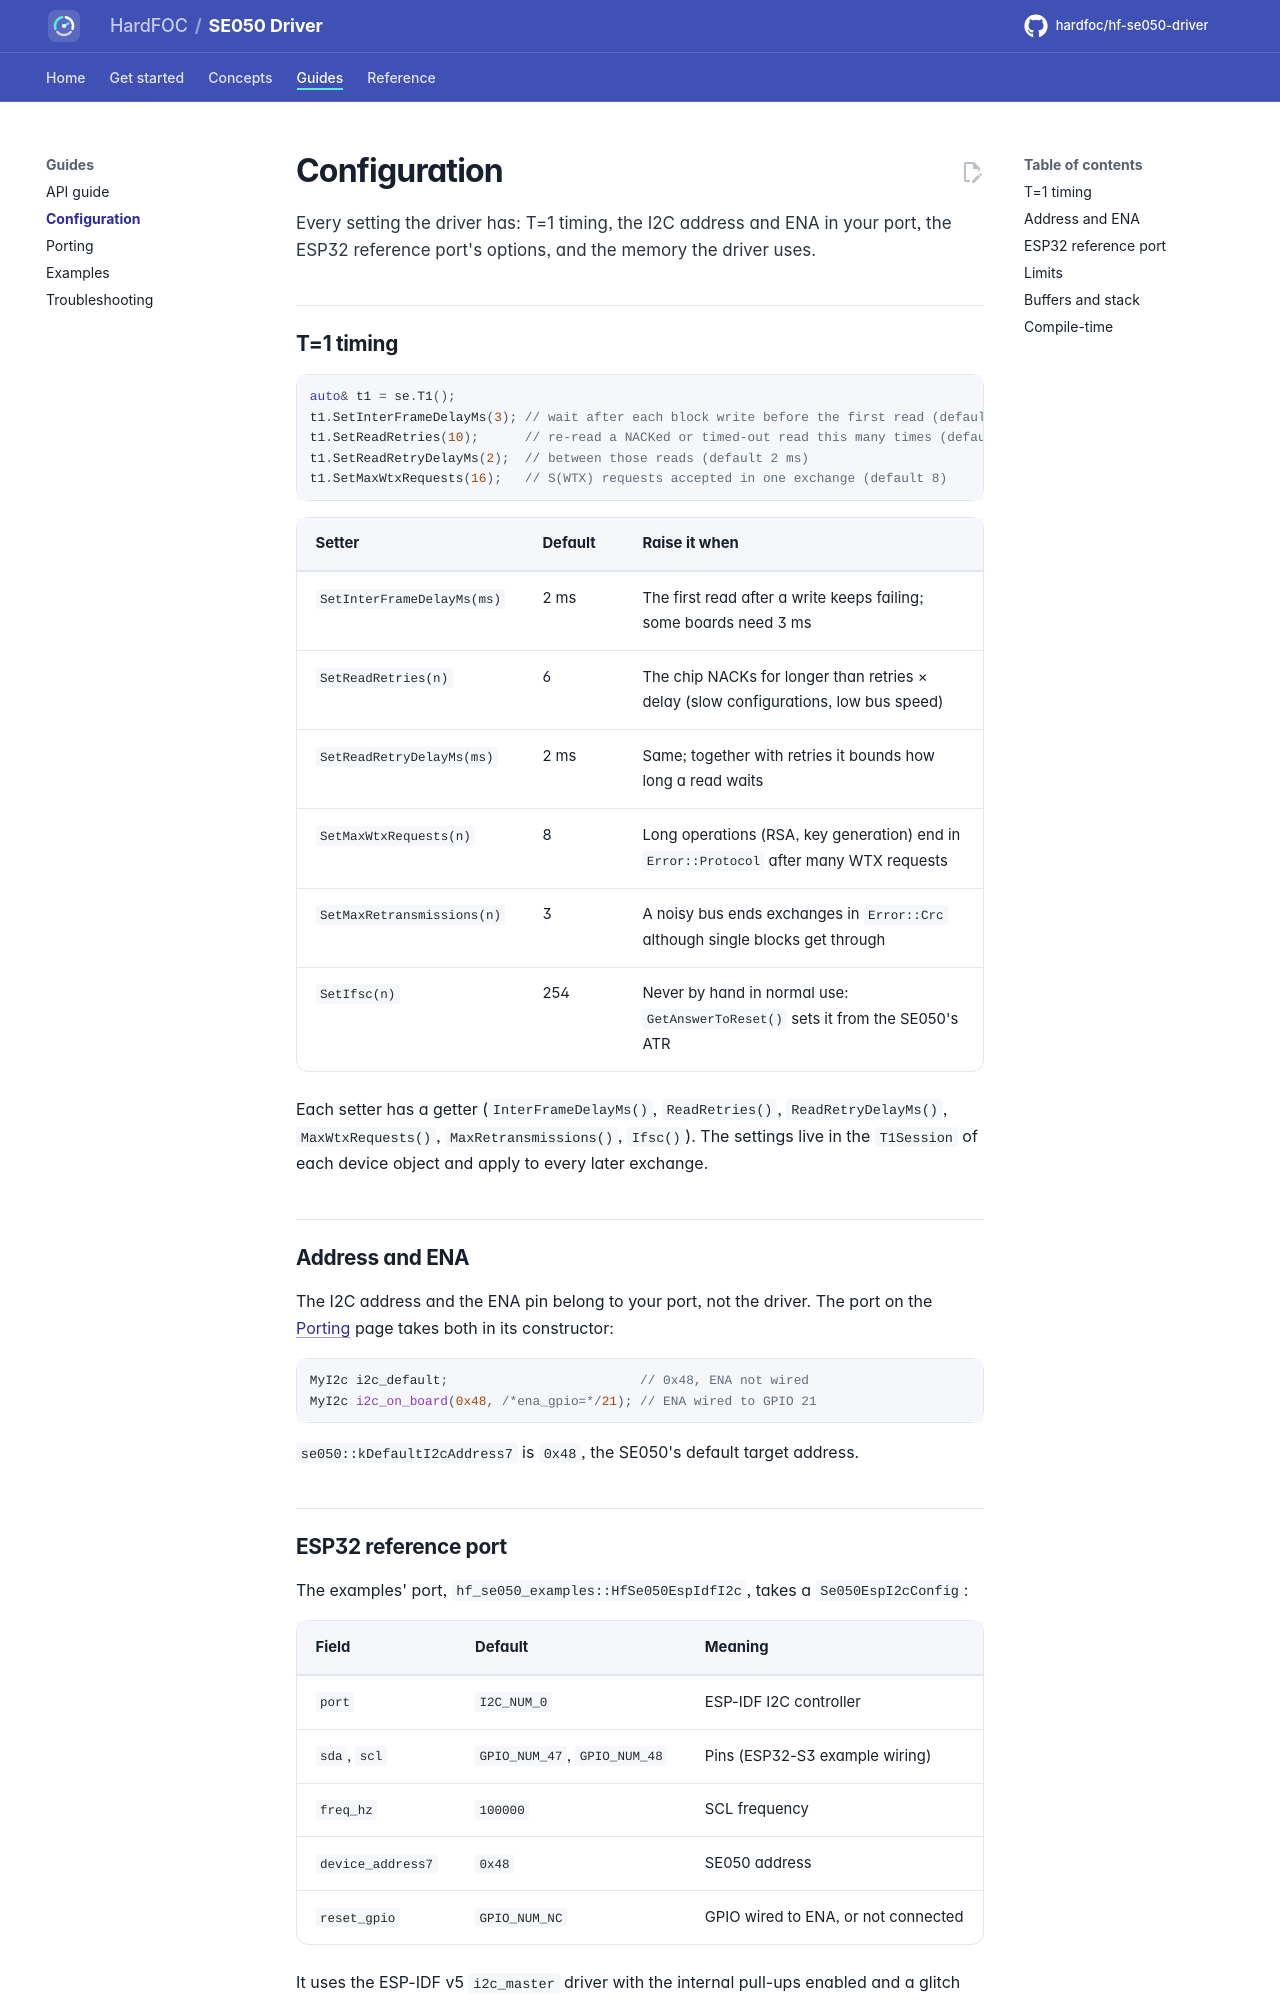

repository: hardfoc/hf-se050-driver · page: dev/configuration/index.html · generator: mkdocs

# Configuration

Every setting the driver has: T=1 timing, the I2C address and ENA in your port, the ESP32 reference port's
options, and the memory the driver uses.

## T=1 timing

```cpp
--8<-- "tests/docs/configuration.cpp:t1"
```

| Setter | Default | Raise it when |
| --- | --- | --- |
| `SetInterFrameDelayMs(ms)` | 2 ms | The first read after a write keeps failing; some boards need 3 ms |
| `SetReadRetries(n)` | 6 | The chip NACKs for longer than retries × delay (slow configurations, low bus speed) |
| `SetReadRetryDelayMs(ms)` | 2 ms | Same; together with retries it bounds how long a read waits |
| `SetMaxWtxRequests(n)` | 8 | Long operations (RSA, key generation) end in `Error::Protocol` after many WTX requests |
| `SetMaxRetransmissions(n)` | 3 | A noisy bus ends exchanges in `Error::Crc` although single blocks get through |
| `SetIfsc(n)` | 254 | Never by hand in normal use: `GetAnswerToReset()` sets it from the SE050's ATR |

Each setter has a getter (`InterFrameDelayMs()`, `ReadRetries()`, `ReadRetryDelayMs()`, `MaxWtxRequests()`,
`MaxRetransmissions()`, `Ifsc()`). The
settings live in the `T1Session` of each device object and apply to every later exchange.

## Address and ENA

The I2C address and the ENA pin belong to your port, not the driver. The port on the [Porting](porting.md) page
takes both in its constructor:

```cpp
--8<-- "tests/docs/configuration.cpp:address"
```

`se050::kDefaultI2cAddress7` is `0x48`, the SE050's default target address.
